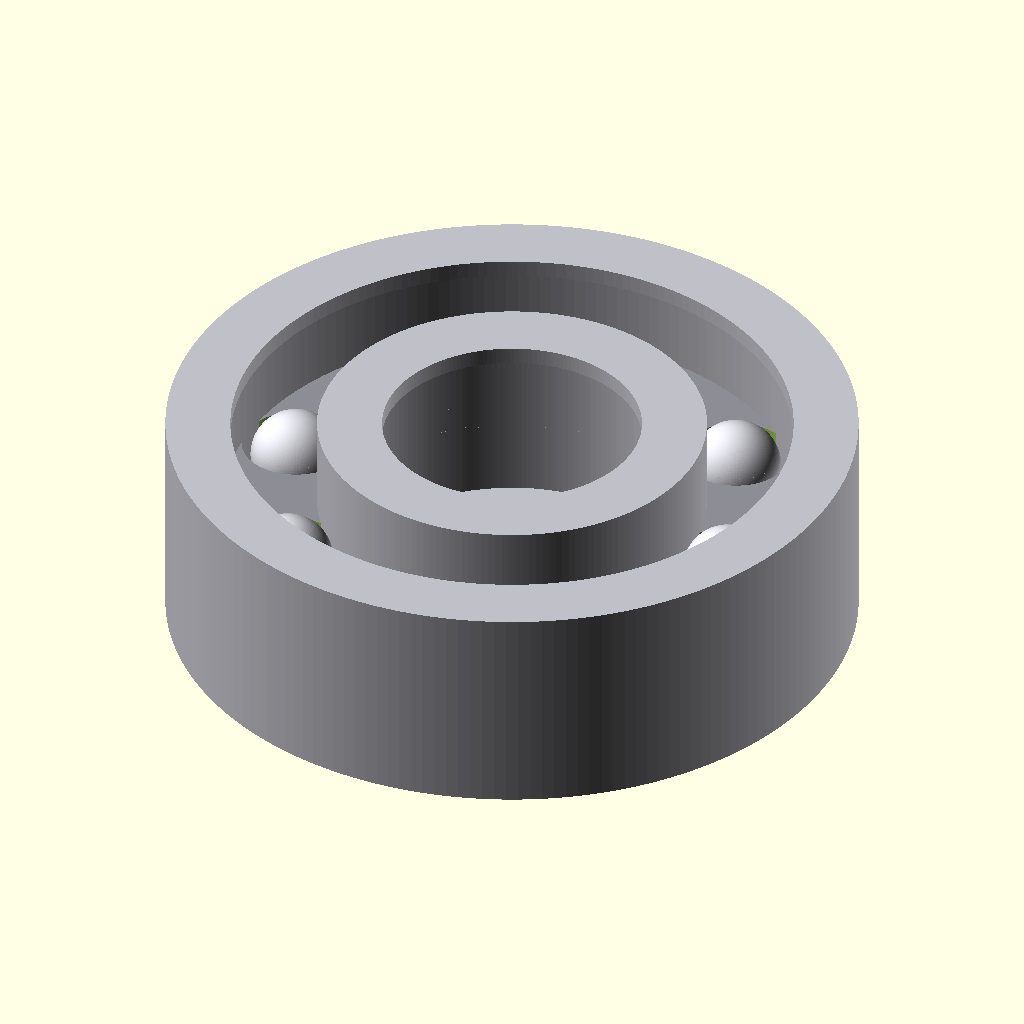
Cell 1 — every parameter at its default value.
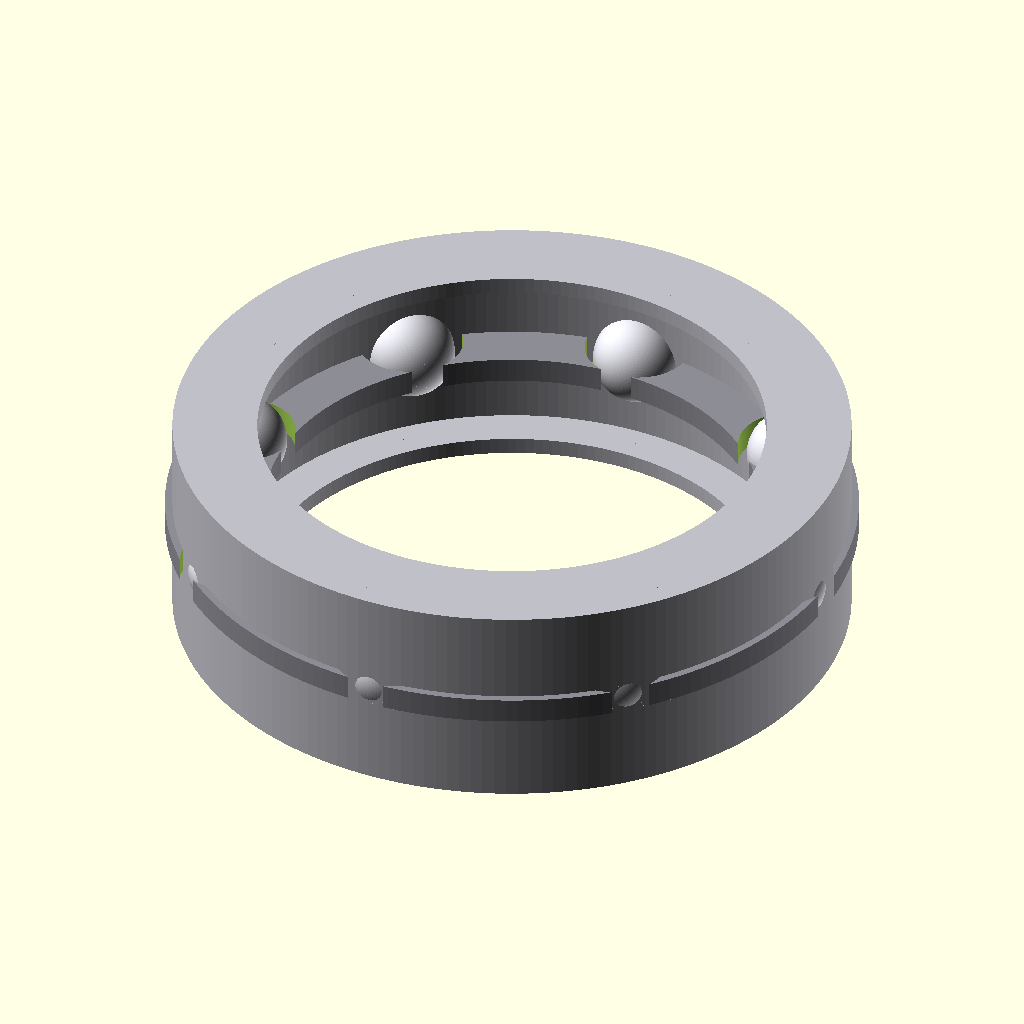
Cell 2: bore_d = 24 (everything else at default).
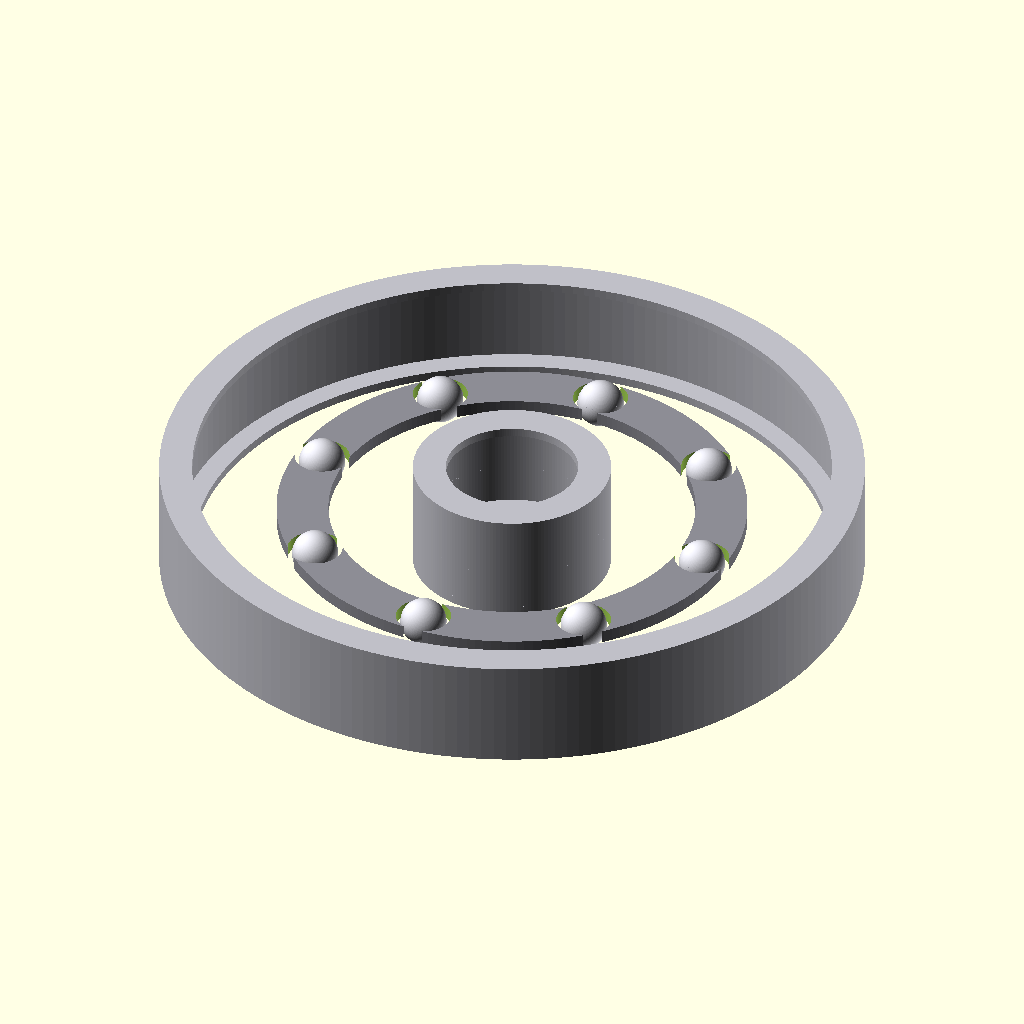
Cell 3: the same model with od_d = 64.
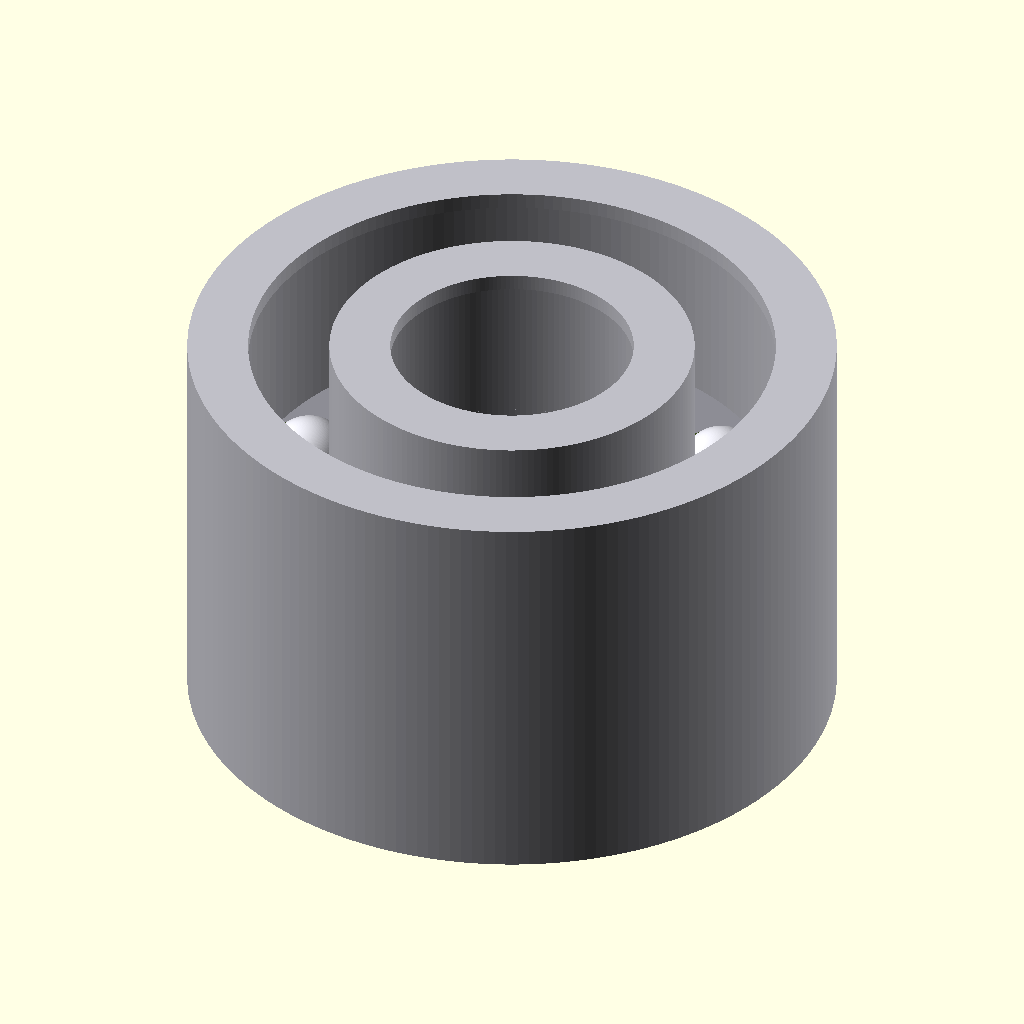
Cell 4: width = 20 (everything else at default).
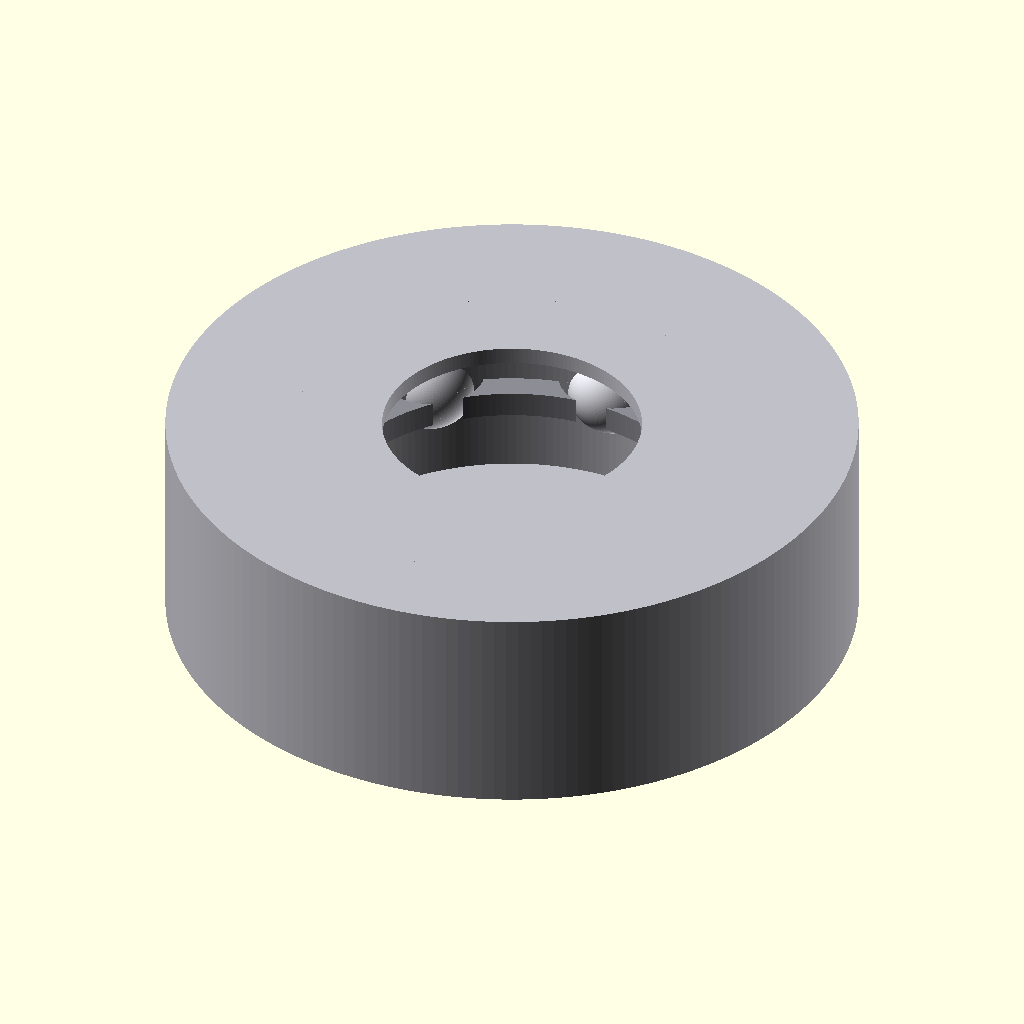
Cell 5 — race_thickness set to 6, the other parameters unchanged.
The same orthographic view direction (rotation 55°, 0°, 25°; colour scheme Cornfield) for every cell, with the view re-fitted per cell, so scale and position can differ between cells.
OpenSCAD source file additional_study/matched_effort/results/direct_vlm/scad/ball_bearing__BB6201.scad:
$fn = 180;

bore_d = 12.0;
od_d   = 32.0;
width  = 10.0;

// Simple parametric ball bearing representation (rings + balls + cage gap)
clearance_radial = 0.25;   // small clearance between rings and balls
race_thickness   = 3.0;    // radial thickness of each ring
race_lip         = 0.8;    // axial lip thickness to suggest race shoulders

ball_count = 8;
ball_d = 4.2;

module ring(ri, ro, w) {
    difference() {
        cylinder(d=2*ro, h=w, center=true);
        cylinder(d=2*ri, h=w+0.2, center=true);
    }
}

module race_profile(ri, ro, w) {
    // Add slight shoulders by subtracting a wider middle section
    difference() {
        ring(ri, ro, w);
        // create a shallow groove region (visual cue)
        cylinder(d=2*(ro - race_thickness*0.35), h=w - 2*race_lip, center=true);
    }
}

module bearing() {
    ri = bore_d/2;
    ro = od_d/2;

    // Define inner and outer ring radial extents
    inner_ro = ri + race_thickness;
    outer_ri = ro - race_thickness;

    // Ball path radius roughly centered between rings
    ball_path_r = (inner_ro + outer_ri)/2;

    // Rings
    color([0.75,0.75,0.78]) race_profile(ri, inner_ro, width);
    color([0.75,0.75,0.78]) race_profile(outer_ri, ro, width);

    // Balls
    for (i = [0:ball_count-1]) {
        a = 360/ball_count * i;
        translate([ball_path_r*cos(a), ball_path_r*sin(a), 0])
            color([0.85,0.85,0.88])
                sphere(d=ball_d);
    }

    // Simple cage (thin ring) with pockets implied by subtraction
    cage_th = 1.2;
    cage_ri = ball_path_r - ball_d/2 - clearance_radial;
    cage_ro = ball_path_r + ball_d/2 + clearance_radial;

    difference() {
        color([0.55,0.55,0.58])
            ring(cage_ri, cage_ro, cage_th);
        for (i = [0:ball_count-1]) {
            a = 360/ball_count * i;
            translate([ball_path_r*cos(a), ball_path_r*sin(a), 0])
                cylinder(d=ball_d + 0.8, h=cage_th+0.4, center=true);
        }
    }
}

bearing();
Customizer parameters (derived from the source; name, type, default, range or options):
bore_d: number, default 12
od_d: number, default 32
width: number, default 10
clearance_radial: number, default 0.25
race_thickness: number, default 3
race_lip: number, default 0.8
ball_count: number, default 8
ball_d: number, default 4.2
